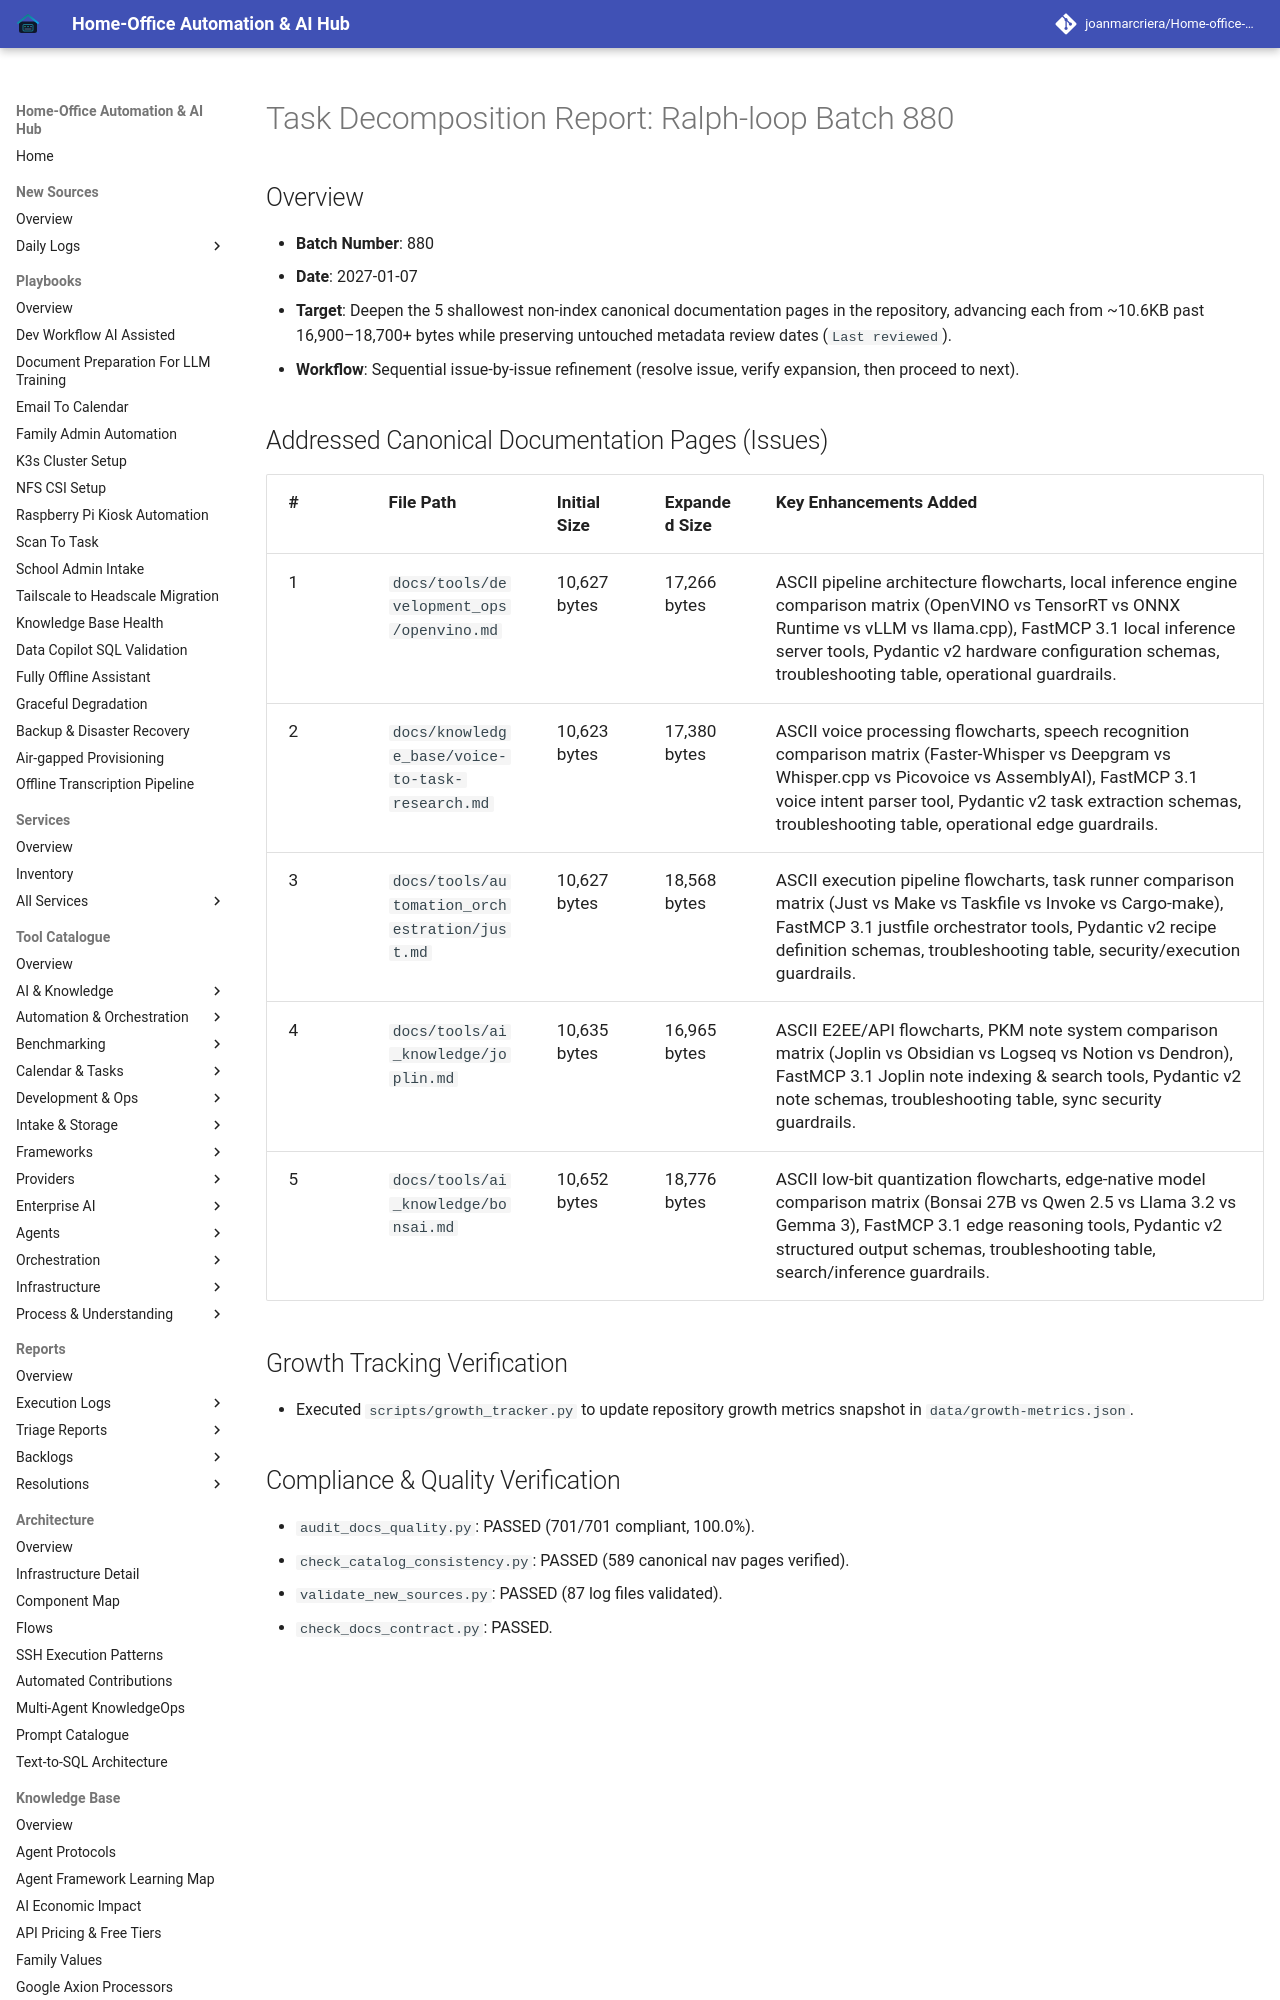

repository: joanmarcriera/Home-office-automations · page: reports/task-decomposition-batch-880/index.html · generator: mkdocs

# Task Decomposition Report: Ralph-loop Batch 880

## Overview
- **Batch Number**: 880
- **Date**: 2027-01-07
- **Target**: Deepen the 5 shallowest non-index canonical documentation pages in the repository, advancing each from ~10.6KB past 16,900–18,700+ bytes while preserving untouched metadata review dates (`Last reviewed`).
- **Workflow**: Sequential issue-by-issue refinement (resolve issue, verify expansion, then proceed to next).
